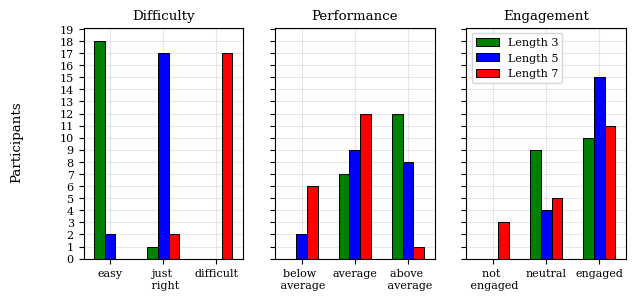

Write the Python code that produced this figure.
#!/usr/bin/python

'''
    Copyright 2022 by Michał Stolarz <michal.stolarz@h-brs.de>

    This file is part of migrave_personalised_behaviour_model.
    It is used for plotting the results obtained from the survey filled out by the participants
    after playing the sequence learning game.

    migrave_personalised_behaviour_model is free software: you can redistribute it and/or modify
    it under the terms of the GNU Affero General Public License as published by
    the Free Software Foundation, either version 3 of the License, or
    (at your option) any later version.
    migrave_personalised_behaviour_model is distributed in the hope that it will be useful,
    but WITHOUT ANY WARRANTY; without even the implied warranty of
    MERCHANTABILITY or FITNESS FOR A PARTICULAR PURPOSE.  See the
    GNU Affero General Public License for more details.
    You should have received a copy of the GNU Affero General Public License
    along with migrave_personalised_behaviour_model. If not, see <http://www.gnu.org/licenses/>.
'''

import os
import matplotlib
import matplotlib.pyplot as plt
from matplotlib.pyplot import figure
import numpy as np
import itertools

font = {'size': 8}
matplotlib.rc('font', **font)

matplotlib.rcParams.update({
    'font.family': 'serif',
    'pgf.rcfonts': False,
})

OUTPUT_DIR = ""
DIFFICULTIES = [3, 5, 7]
DATA_NAMES = ['difficulty', 'performance', 'engagement']

DATA = {'difficulty': {3: {'easy': 18,
                           'just right': 1,
                           'difficult': 0},
                       5: {'easy': 2,
                           'just right': 17,
                           'difficult': 0},
                       7: {'easy': 0,
                           'just right': 2,
                           'difficult': 17}},
        'performance': {3: {'below average': 0,
                            'average': 7,
                            'above average': 12},
                        5: {'below average': 2,
                            'average': 9,
                            'above average': 8},
                        7:  {'below average': 6,
                            'average': 12,
                            'above average': 1}},
        'engagement': {3: {'not engaged': 0,
                           'neutral': 9,
                           'engaged': 10},
                       5: {'not engaged': 0,
                           'neutral': 4,
                           'engaged': 15},
                       7: {'not engaged': 3,
                           'neutral': 5,
                           'engaged': 11}}}

LABELS = {'difficulty': {'easy': 'easy',
                        'just right': 'just \n right',
                        'difficult': 'difficult'},
          'performance': {'below average': 'below \n average',
                          'average': 'average',
                          'above average': 'above \n average'},
          'engagement': {'not engaged': 'not \n engaged',
                         'neutral': 'neutral',
                         'engaged': 'engaged'}}

COLOR = {3: "green",
         5: "blue",
         7: "red"}

if __name__ == "__main__":
    fig, axes = plt.subplots(1, len(DATA), sharey=True, figsize=(7, 3), dpi=300)
    width = 0.4
    iteration_legend = 0
    handlers = []
    labels = []

    for label, ax in zip(DATA, axes):

        for diff, x_dist in zip(DATA[label], [-width, 0.0, width]):
            data = DATA[label][diff]

            keys = [LABELS[label][key] for key in data.keys()]
            values = [data[key] for key in data]
            x_pos = np.arange(len(keys))*2

            ax.set_axisbelow(True)
            ax.set_title(label.capitalize())
            ax.grid(alpha=0.3, linewidth=0.8)
            ax.bar(x_pos+x_dist, values, align='center', color=COLOR[diff], width=width, edgecolor="black",
                   linewidth=0.7)

            if iteration_legend > 1:
                bar_label = ax.bar(x_pos + x_dist, values, align='center', color=COLOR[diff], width=width, edgecolor="black",
                                   linewidth=0.7)
                handlers.append(bar_label)
                labels.append(f"Length {diff}")

            ax.set_xticks(x_pos, labels=keys)
            ax.set_xlim(-1, x_pos[-1] + 1)
            ticks = np.arange(20)
            ax.set_yticks(ticks)
            ax.set_ylim(0, len(ticks) - 0.9)

        iteration_legend = iteration_legend + 1
        if iteration_legend > 1:
            plt.legend(handlers, labels)

        fig.supylabel("Participants")
        plt.savefig(os.path.join(OUTPUT_DIR, f"survey_level.pdf"), bbox_inches='tight')
